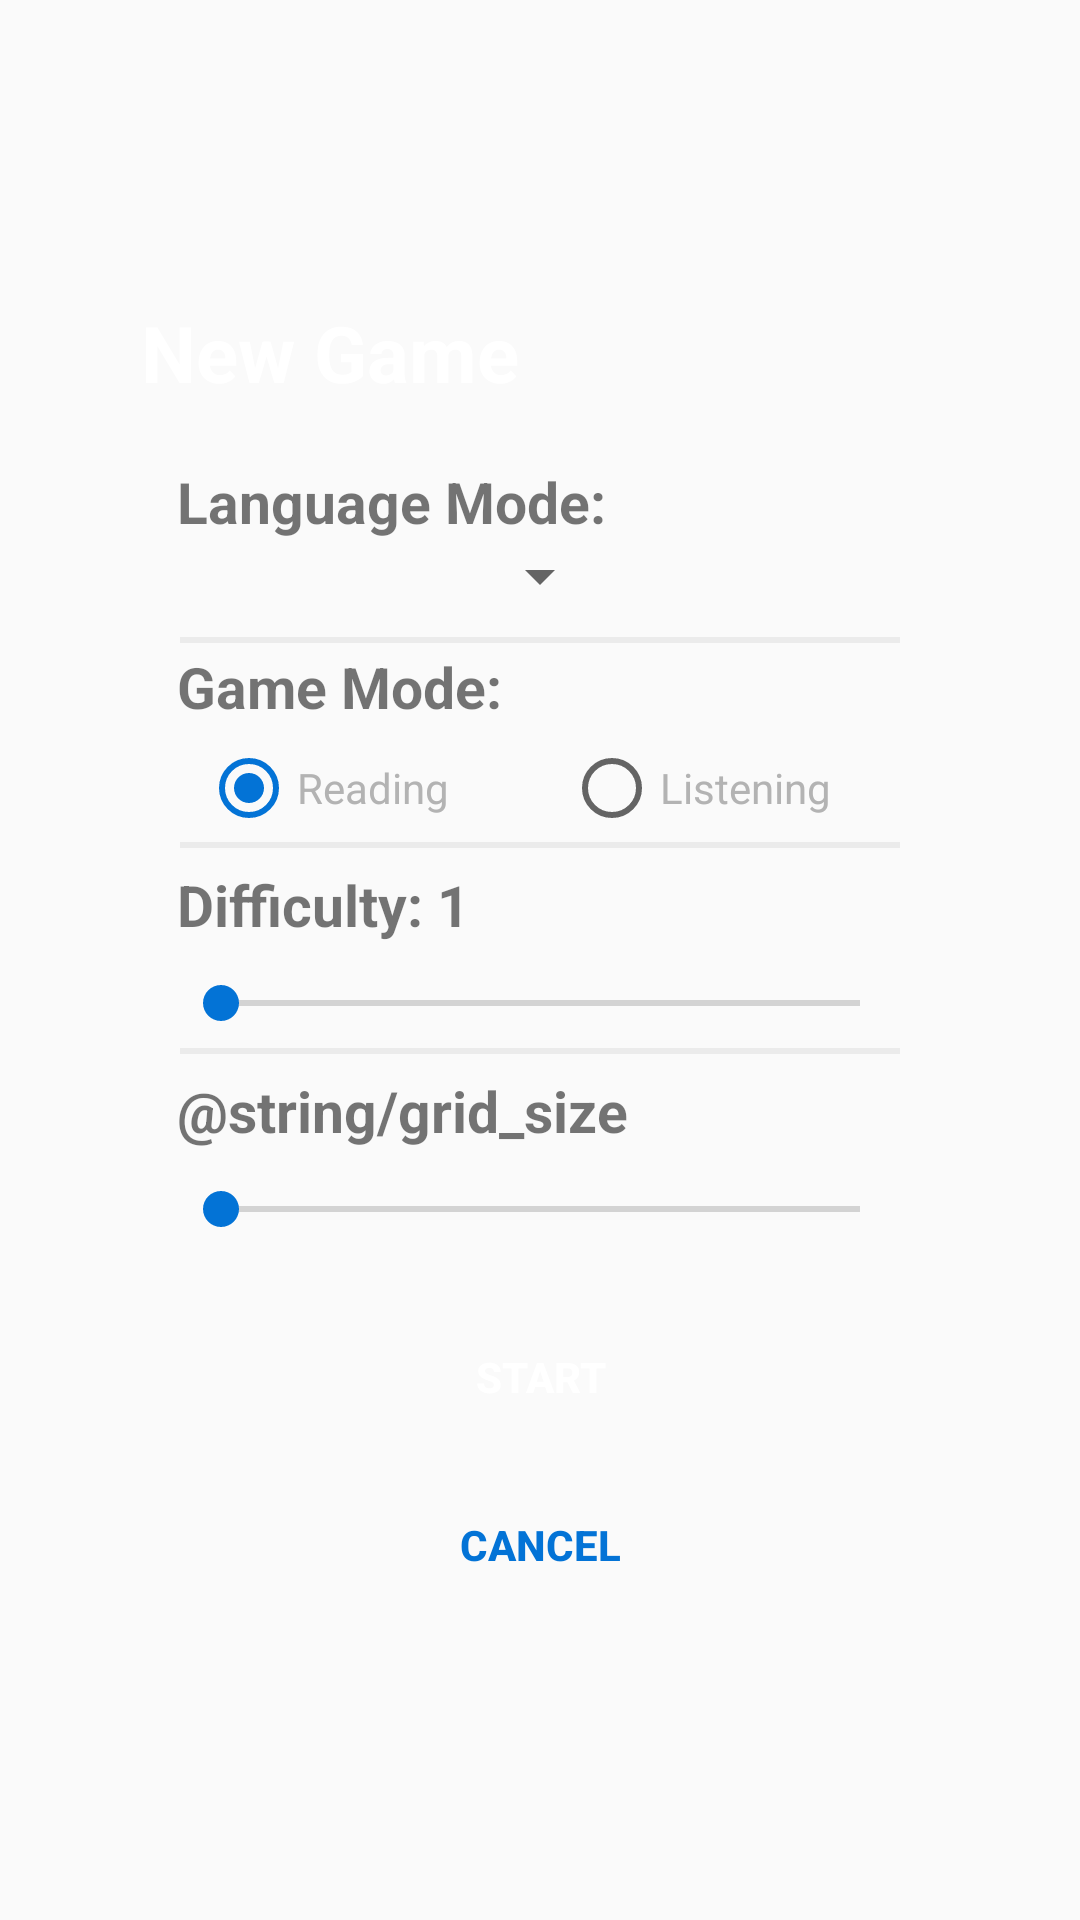

The Android layout XML behind this screen, and the referenced resources:
<!-- AndroidManifest.xml: application theme AppTheme -->
<!-- res/layout/difficulty_popup.xml -->
<?xml version="1.0" encoding="utf-8"?>
<LinearLayout xmlns:android="http://schemas.android.com/apk/res/android"
    android:layout_width="match_parent"
    android:layout_height="match_parent"
    android:gravity="center">

    <LinearLayout
        android:layout_width="280dp"
        android:layout_height="440dp"
        android:layout_gravity="center"
        android:orientation="vertical">

        <TextView
            android:layout_width="wrap_content"
            android:layout_height="wrap_content"
            android:layout_marginStart="7dp"
            android:layout_marginBottom="2dp"
            android:gravity="start"
            android:text="@string/new_game"
            android:textColor="@color/background"
            android:textSize="26sp"
            android:textStyle="bold" />

        <LinearLayout
            android:layout_width="match_parent"
            android:layout_height="290dp"
            android:background="@drawable/pop_up_shape"
            android:orientation="vertical"
            android:paddingTop="9dp"
            android:paddingBottom="9dp"
            android:paddingStart="19dp"
            android:paddingEnd="19dp">

            <LinearLayout
                android:layout_width="match_parent"
                android:layout_height="0dp"
                android:layout_weight="1"
                android:gravity="center_vertical"
                android:orientation="vertical">

                <TextView
                    android:layout_width="wrap_content"
                    android:layout_height="wrap_content"
                    android:text="@string/language_mode"
                    android:textSize="19sp"
                    android:textStyle="bold" />

                <Spinner
                    android:id="@+id/spinner"
                    android:layout_width="wrap_content"
                    android:layout_height="wrap_content"
                    android:layout_gravity="center_horizontal"
                    android:spinnerMode="dialog" />
            </LinearLayout>

            <View
                android:layout_width="240dp"
                android:layout_height="2dp"
                android:layout_gravity="center_horizontal"
                android:alpha="0.2"
                android:background="#7A5C5C5C" />

            <LinearLayout
                android:layout_width="match_parent"
                android:layout_height="0dp"
                android:layout_weight="1"
                android:gravity="center_vertical"
                android:orientation="vertical">

                <TextView
                    android:layout_width="wrap_content"
                    android:layout_height="wrap_content"
                    android:text="@string/game_mode"
                    android:textSize="19sp"
                    android:textStyle="bold" />

                <RadioGroup
                    android:id="@+id/radioGroupMode"
                    android:layout_width="match_parent"
                    android:layout_height="wrap_content"
                    android:orientation="horizontal"
                    android:layout_marginTop="5dp"
                    android:theme="@style/AppTheme">

                    <RadioButton
                        android:id="@+id/radioRead"
                        style="@android:style/Widget.CompoundButton.RadioButton"
                        android:layout_width="0dp"
                        android:layout_height="wrap_content"
                        android:layout_weight="1"
                        android:layout_marginStart="8dp"
                        android:checked="true"
                        android:text="@string/read_mode"
                        android:textColor="@color/subgrid"/>

                    <RadioButton
                        android:id="@+id/radioListen"
                        style="@style/Widget.AppCompat.CompoundButton.RadioButton"
                        android:layout_width="0dp"
                        android:layout_marginStart="8dp"
                        android:layout_height="wrap_content"
                        android:layout_weight="1"
                        android:text="@string/listen_mode"
                        android:textColor="@color/subgrid"/>
                </RadioGroup>
            </LinearLayout>

            <View
                android:layout_width="240dp"
                android:layout_height="2dp"
                android:layout_gravity="center_horizontal"
                android:alpha="0.2"
                android:background="#7A5C5C5C" />

            <LinearLayout
                android:layout_width="match_parent"
                android:layout_height="0dp"
                android:layout_weight="1"
                android:gravity="center_vertical"
                android:orientation="vertical">

                <TextView
                    android:id="@+id/textViewDif"
                    android:layout_width="wrap_content"
                    android:layout_height="wrap_content"
                    android:layout_marginBottom="5dp"
                    android:text="@string/difficulty1"
                    android:textSize="19sp"
                    android:textStyle="bold" />

                <SeekBar
                    android:id="@+id/seekBar"
                    style="@style/Widget.AppCompat.SeekBar.Discrete"
                    android:layout_width="245dp"
                    android:layout_height="wrap_content"
                    android:layout_marginTop="6dp"
                    android:layout_gravity="bottom|center_horizontal"
                    android:max="3"
                    android:theme="@style/AppTheme" />
            </LinearLayout>

            <View
                android:layout_width="240dp"
                android:layout_height="2dp"
                android:layout_gravity="center_horizontal"
                android:alpha="0.2"
                android:background="#7A5C5C5C" />

            <LinearLayout
                android:layout_width="match_parent"
                android:layout_height="0dp"
                android:layout_weight="1"
                android:gravity="center_vertical"
                android:orientation="vertical">

                <TextView
                    android:id="@+id/textview_size"
                    android:layout_width="wrap_content"
                    android:layout_height="wrap_content"
                    android:layout_marginBottom="5dp"
                    android:text="@string/grid_size"
                    android:textSize="19sp"
                    android:textStyle="bold" />

                <SeekBar
                    android:id="@+id/seek_bar_2"
                    style="@style/Widget.AppCompat.SeekBar.Discrete"
                    android:layout_width="245dp"
                    android:layout_height="wrap_content"
                    android:layout_marginTop="6dp"
                    android:layout_gravity="bottom|center_horizontal"
                    android:max="3"
                    android:theme="@style/AppTheme" />
            </LinearLayout>

        </LinearLayout>

        <LinearLayout
            android:layout_width="match_parent"
            android:layout_height="wrap_content"
            android:layout_gravity="center_horizontal"
            android:layout_marginTop="8dp"
            android:orientation="vertical">

            <Button
                android:id="@+id/buttonGo"
                android:layout_width="match_parent"
                android:layout_height="wrap_content"
                android:layout_marginBottom="8dp"
                android:background="@drawable/button"
                android:text="@string/start"
                android:textColor="@color/background"
                android:textStyle="bold" />

            <Button
                android:id="@+id/buttonCancel"
                android:layout_width="match_parent"
                android:layout_height="wrap_content"
                android:background="@drawable/button"
                android:backgroundTint="@color/background"
                android:text="@string/cancel"
                android:textColor="@color/colorPrimary"
                android:textStyle="bold"
                android:foreground="?android:attr/selectableItemBackground"/>
        </LinearLayout>
    </LinearLayout>
</LinearLayout>
<!-- resources referenced by this layout -->
<resources>
  <color name="background">#FFFFFF</color>
  <color name="colorPrimary">#0373D6</color>
  <color name="subgrid">#B3B3B3</color>
  <!-- drawable button (drawable) -->
  <?xml version="1.0" encoding="utf-8"?>
  <selector xmlns:android="http://schemas.android.com/apk/res/android">
      <item android:state_pressed="false"
          android:drawable="@drawable/button_shape"/>
      <item android:state_pressed="true"
          android:drawable="@drawable/button_shape_pressed"/>
  </selector>
  <string name="cancel">Cancel</string>
  <string name="difficulty1">Difficulty: 1</string>
  <string name="game_mode">Game Mode:</string>
  <string name="language_mode">Language Mode:</string>
  <string name="listen_mode">Listening</string>
  <string name="new_game">New Game</string>
  <string name="read_mode">Reading</string>
  <string name="start">Start</string>
  <style name="AppTheme" parent="Theme.AppCompat.Light.DarkActionBar">
          
          <item name="colorPrimary">@color/colorPrimary</item>
          <item name="colorPrimaryDark">@color/colorPrimaryDark</item>
          <item name="colorAccent">@color/colorAccent</item>
      </style>
  <!-- drawable button_shape_pressed (drawable) -->
  <?xml version="1.0" encoding="utf-8"?>
  <shape xmlns:android="http://schemas.android.com/apk/res/android">
      <solid android:color="@color/hintBubble"/>
      <corners android:radius="13dp"/>
  </shape>
  <color name="colorPrimaryDark">#16191B</color>
  <color name="colorAccent">#0373D6</color>
  <color name="hintBubble">#084479</color>
</resources>
